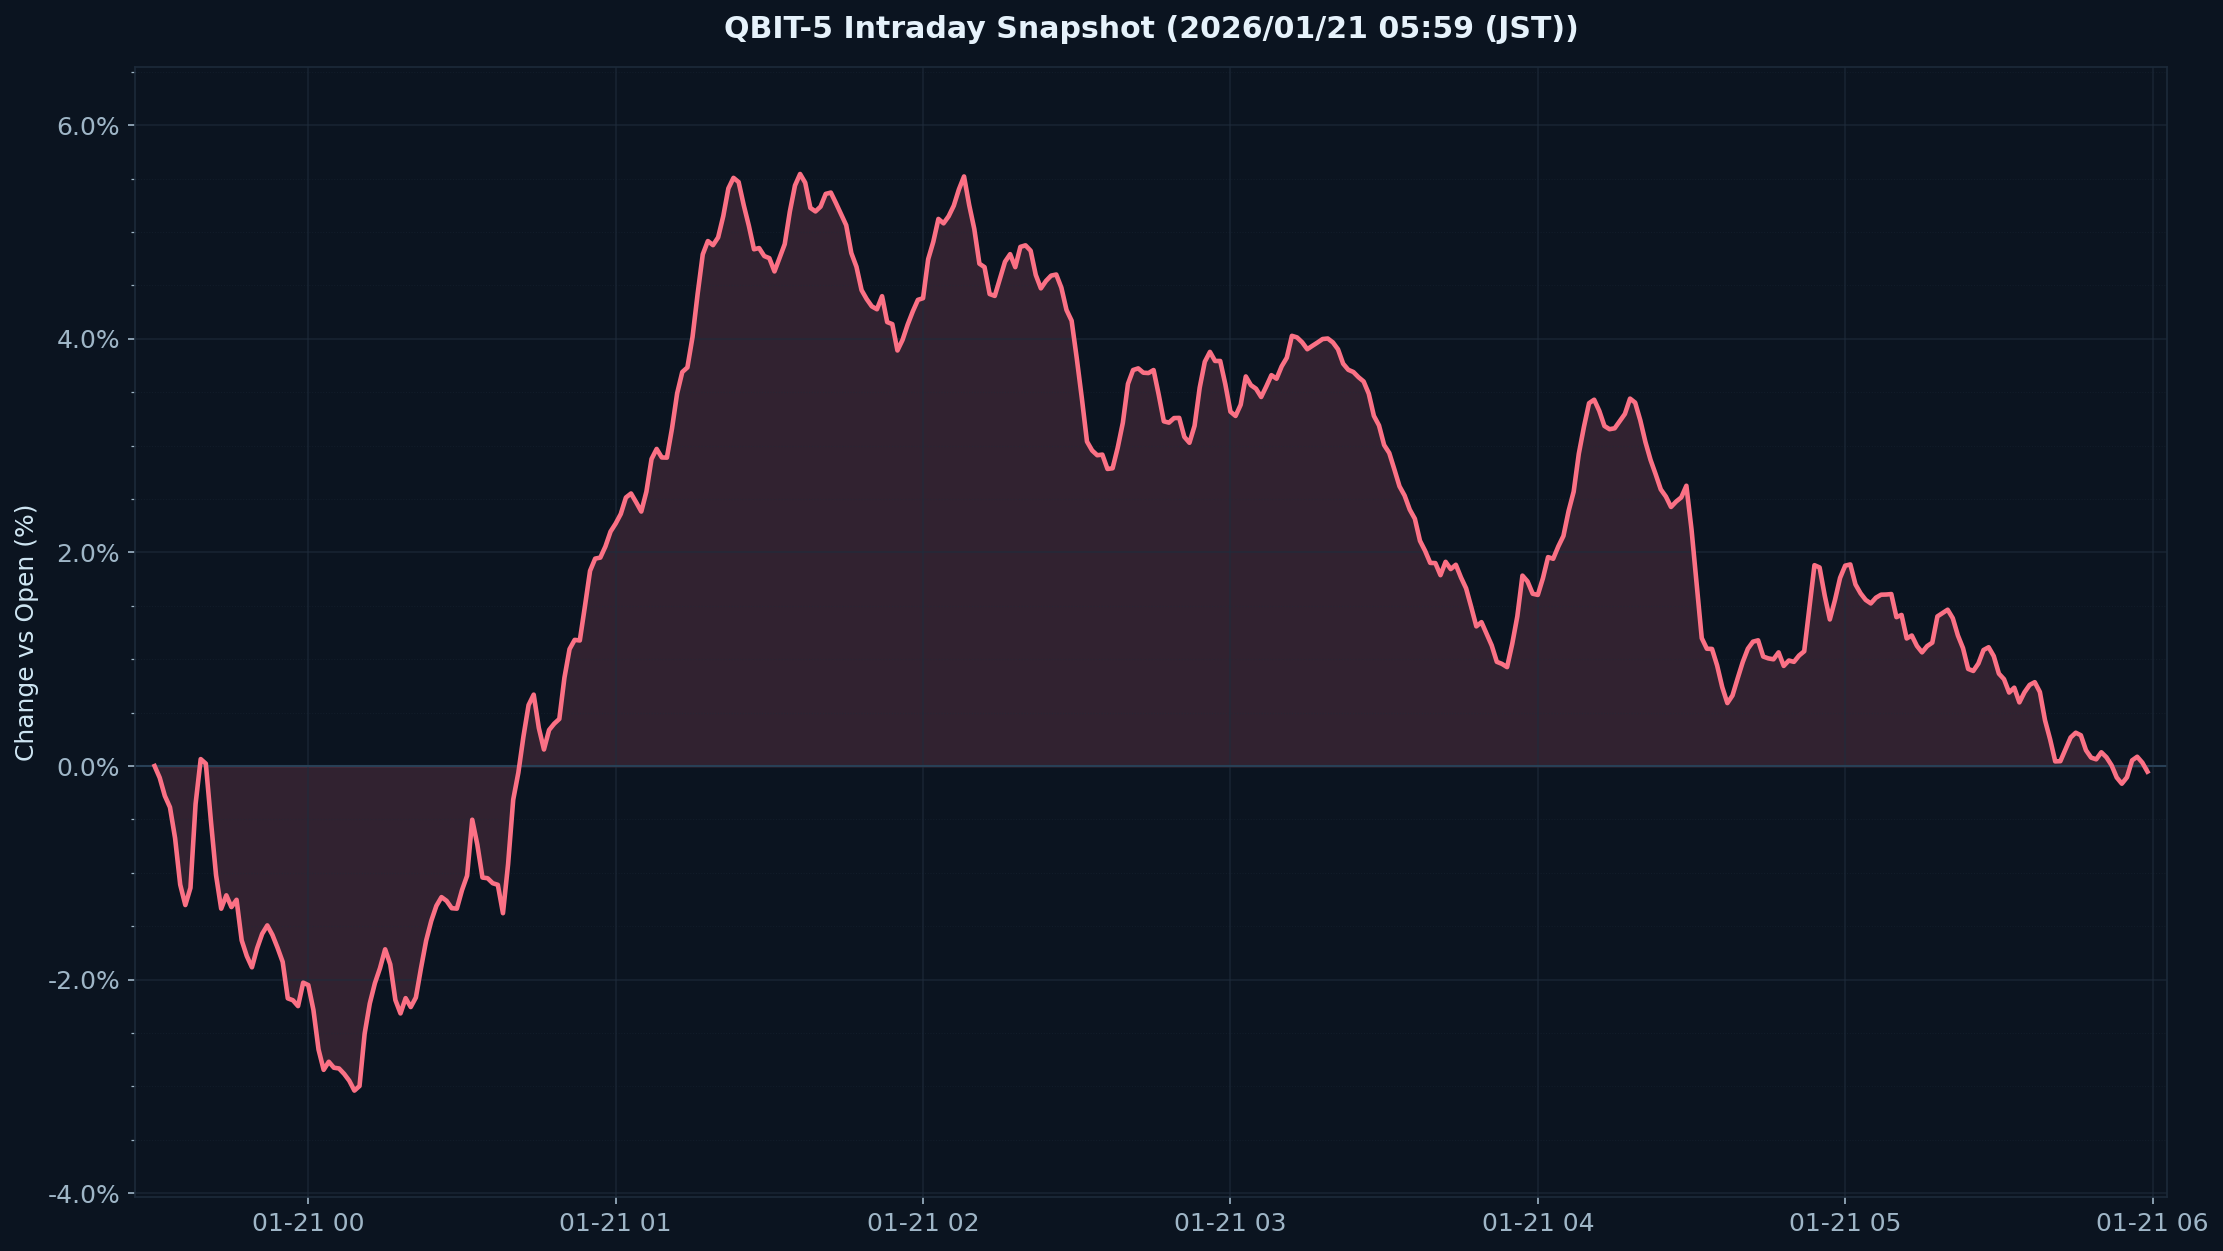

The file beside this chart, header and first rows:
timestamp_utc, pct_vs_open
2026-01-20 09:30:00-05:00, 0.0
2026-01-20 09:31:00-05:00, -0.2194
2026-01-20 09:32:00-05:00, -0.6193
2026-01-20 09:33:00-05:00, -0.3189
2026-01-20 09:34:00-05:00, -1.089
2026-01-20 09:35:00-05:00, -1.924
2026-01-20 09:36:00-05:00, -0.8914
2026-01-20 09:37:00-05:00, -0.6068
2026-01-20 09:38:00-05:00, 0.4329
2026-01-20 09:39:00-05:00, 0.369
2026-01-20 09:40:00-05:00, -0.7347
2026-01-20 09:41:00-05:00, -1.189
2026-01-20 09:42:00-05:00, -1.147
2026-01-20 09:43:00-05:00, -1.671
2026-01-20 09:44:00-05:00, -0.8128
2026-01-20 09:45:00-05:00, -1.477
2026-01-20 09:46:00-05:00, -1.467
2026-01-20 09:47:00-05:00, -1.952
2026-01-20 09:48:00-05:00, -1.919
2026-01-20 09:49:00-05:00, -1.782
2026-01-20 09:50:00-05:00, -1.422
2026-01-20 09:51:00-05:00, -1.508
2026-01-20 09:52:00-05:00, -1.546
2026-01-20 09:53:00-05:00, -1.689
2026-01-20 09:54:00-05:00, -1.869
2026-01-20 09:55:00-05:00, -1.943
2026-01-20 09:56:00-05:00, -2.713
2026-01-20 09:57:00-05:00, -1.923
2026-01-20 09:58:00-05:00, -2.108
2026-01-20 09:59:00-05:00, -2.054
2026-01-20 10:00:00-05:00, -1.99
2026-01-20 10:01:00-05:00, -2.805
2026-01-20 10:02:00-05:00, -3.167
2026-01-20 10:03:00-05:00, -2.562
2026-01-20 10:04:00-05:00, -2.577
2026-01-20 10:05:00-05:00, -3.335
2026-01-20 10:06:00-05:00, -2.584
2026-01-20 10:07:00-05:00, -2.728
2026-01-20 10:08:00-05:00, -3.527
2026-01-20 10:09:00-05:00, -2.861
2026-01-20 10:10:00-05:00, -2.599
2026-01-20 10:11:00-05:00, -2.058
2026-01-20 10:12:00-05:00, -2.014
2026-01-20 10:13:00-05:00, -2.028
2026-01-20 10:14:00-05:00, -1.633
2026-01-20 10:15:00-05:00, -1.487
2026-01-20 10:16:00-05:00, -2.452
2026-01-20 10:17:00-05:00, -2.634
2026-01-20 10:18:00-05:00, -1.863
2026-01-20 10:19:00-05:00, -2.022
2026-01-20 10:20:00-05:00, -2.884
2026-01-20 10:21:00-05:00, -1.596
2026-01-20 10:22:00-05:00, -1.197
2026-01-20 10:23:00-05:00, -2.114
2026-01-20 10:24:00-05:00, -1.04
2026-01-20 10:25:00-05:00, -0.7736
2026-01-20 10:26:00-05:00, -1.869
2026-01-20 10:27:00-05:00, -1.145
2026-01-20 10:28:00-05:00, -0.9798
2026-01-20 10:29:00-05:00, -1.881
... 330 more rows
